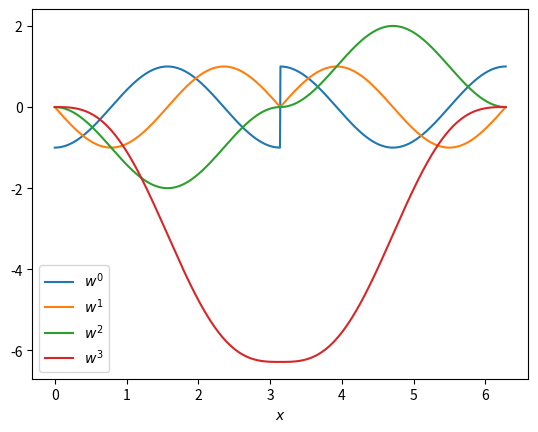
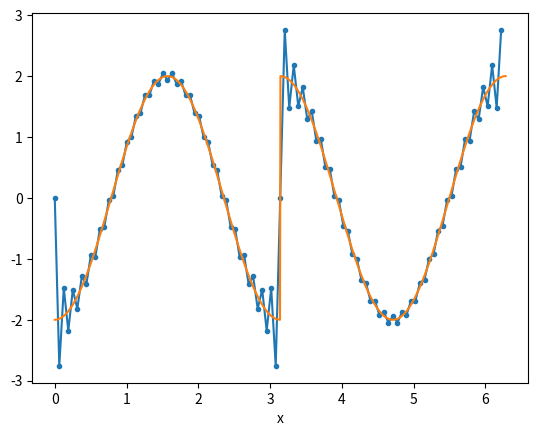
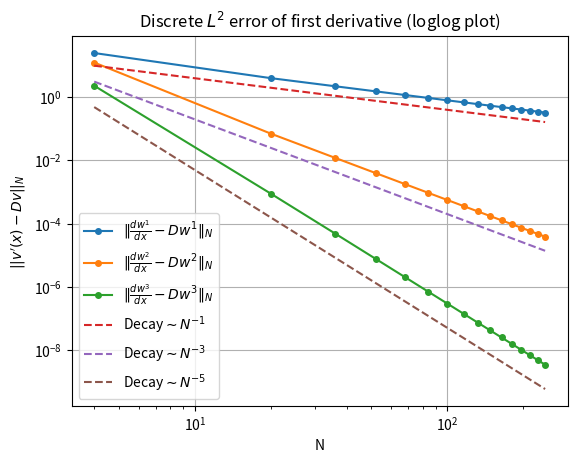

Source code (Python) for these figures, in order:
import numpy as np
import matplotlib.pyplot as plt

x = np.linspace(0,2*np.pi,1000)

def w0(x):
    x = 2*x-2*np.pi
    return (x < 0)*(-np.cos(x)) + (x >= 0)*np.cos(x)

def w1(x):
    x = 2*x-2*np.pi
    return np.sin(np.maximum(x,0)) - np.sin(np.minimum(x,0))

def w2(x):
    x = 2*x-2*np.pi
    return -np.cos(np.maximum(x,0)) + np.cos(np.minimum(x,0))

def w3(x):
    x = 2*x-2*np.pi
    return - np.sin(np.abs(x)) + np.abs(x) - 2*np.pi

plt.figure()
plt.plot(x,w0(x),label=r"$w^0$")
plt.plot(x,w1(x),label=r"$w^1$")
plt.plot(x,w2(x),label=r"$w^2$")
plt.plot(x,w3(x),label=r"$w^3$")
plt.xlabel(r"$x$")
plt.legend()
plt.show()

def w(x,i):
    if i == 0:
        return w0(x)
    elif i == 1:
        return w1(x)
    elif i == 2:
        return w2(x)
    elif i == 3:
        return w3(x)
    
def check_N(N):

    if (N%2) == 0: 
        N_even = N 
        k_lin = np.arange(-N_even/2,N_even/2)
    else:
        N_odd = N - 1 
        k_lin = np.arange(-N_odd/2,N_odd/2+1)

    return k_lin

def D_matrix(N, xj, j_lin):
    def Dh(xj_scalar, x_array, N):
        delta = x_array - xj_scalar
        small_tol = 1e-14  # A very small number to avoid division by zero
        
        # Compute numerator and denominator separately
        numerator = (np.cos(N * delta / 2) * np.cos(delta / 2) * N * np.sin(delta / 2) - np.sin(N * delta / 2))
        denominator = 2 * N * (np.sin(delta / 2))**2
        
        # Initialize result array with zeros
        result = np.zeros_like(delta)
        
        # Perform safe division where denominator is non-zero
        result = np.divide(numerator, denominator, out=result, where=np.abs(denominator) > small_tol)
        
        # Handle the case where delta == 0
        # Since both numerator and denominator approach zero, the limit is zero
        result[np.abs(delta) <= small_tol] = 0
        
        return result

    D = np.zeros((N, N))
    for idx, j in enumerate(j_lin):
        D[:, idx] = Dh(xj[j], xj, N)
        
    return D, Dh


def discrete_inner_product(u,v):
    N = len(u)
    return (2*np.pi/N)*np.sum(u * np.conjugate(v))

def discrete_norm(u):
    return discrete_inner_product(u,u)

N = 100
k_lin = check_N(N)

j_lin   = np.arange(0,N)
xj      = 2*np.pi*j_lin/(N)
D,_ = D_matrix(N,xj,j_lin)

i = 1
Dv_approx = D@w(xj,i)

plt.figure()
plt.plot(xj,Dv_approx,".-")
plt.plot(x,2*w(x,i-1),label=r"$w^0$")
plt.xlabel("x")

plt.show()


#%%

plt.figure(11)
for i in range(1,4):
    N_convergence_list = np.arange(4,256,16)
    err = np.zeros(len(N_convergence_list))
    for idx,Nc in enumerate(N_convergence_list):
        j_lin_loop   = np.arange(0,Nc)
        xj_loop      = 2*np.pi*j_lin_loop/(Nc)
        D,_     = D_matrix(Nc,xj_loop,j_lin_loop)
        Dv_approx = D@w(xj_loop,i)
        Dv_exact = 2*w(xj_loop,i-1) 
    
        err[idx] = discrete_norm(Dv_approx-Dv_exact)
    plt.loglog(N_convergence_list,err,"o-",label=fr"$\Vert \frac{{d w^{{{i}}}}}{{dx}} - D w^{{{i}}} \Vert_N$",markersize=4)

plt.loglog(N_convergence_list,  40 / N_convergence_list**1, linestyle='--', label=r'Decay$\sim N^{-1}$')
plt.loglog(N_convergence_list, 200 / N_convergence_list**3, linestyle='--', label=r'Decay$\sim N^{-3}$')
plt.loglog(N_convergence_list, 500 / N_convergence_list**5, linestyle='--', label=r'Decay$\sim N^{-5}$')

plt.xlabel("N")
plt.ylabel("$||v'(x)-Dv||_N$")
plt.title("Discrete $L^2$ error of first derivative (loglog plot)")
plt.grid()
plt.legend()
plt.show()










